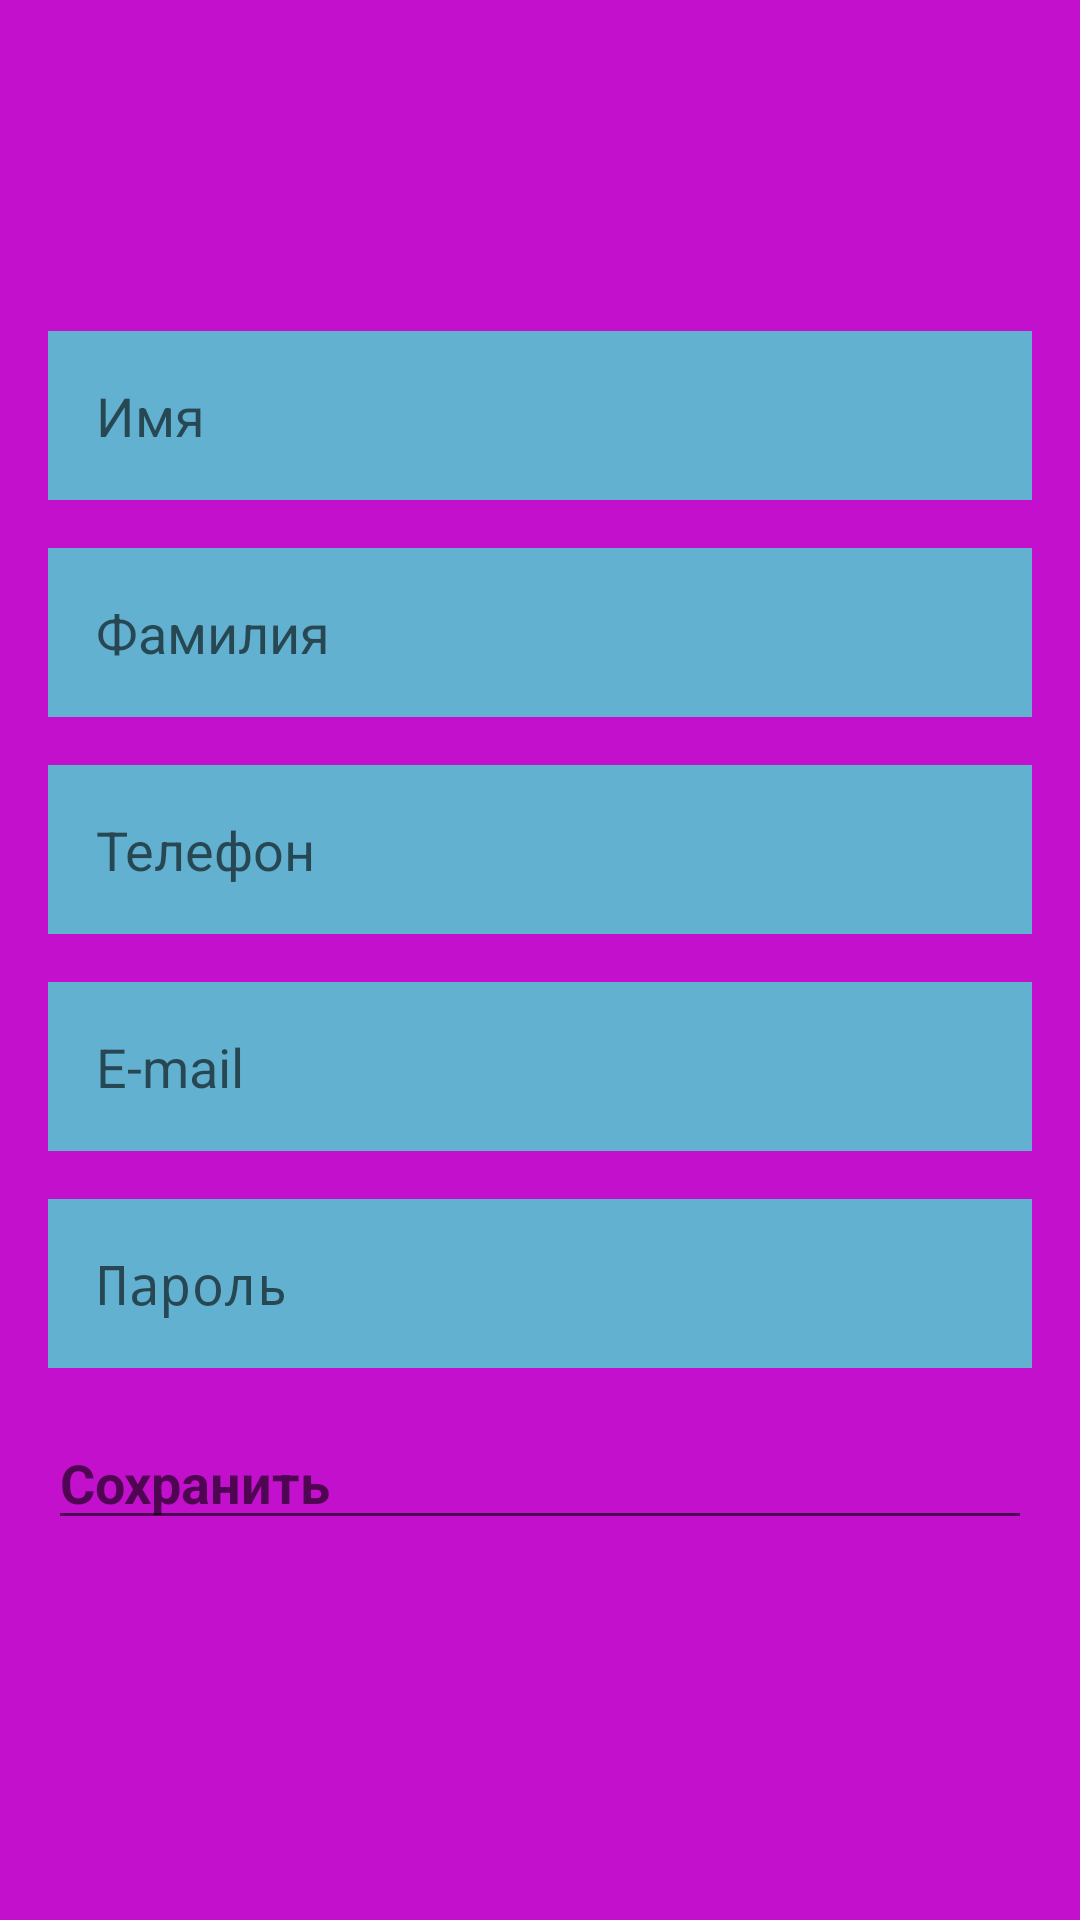

Reconstruct the res/layout file that produces this screen, plus the resources it refers to.
<!-- AndroidManifest.xml: application theme AppTheme -->
<!-- res/layout/activity_register.xml -->
<?xml version="1.0" encoding="utf-8"?>
<LinearLayout xmlns:android="http://schemas.android.com/apk/res/android"
    android:layout_width="match_parent"
    android:layout_height="match_parent"
    android:orientation="vertical"
    android:background="@color/background_main">

    <include layout="@layout/member_registry"/>

</LinearLayout>
<!-- res/layout/member_registry.xml (included above) -->
<?xml version="1.0" encoding="utf-8"?>
<LinearLayout
    xmlns:android="http://schemas.android.com/apk/res/android"
    android:layout_width="match_parent"
    android:layout_height="match_parent"
    android:layout_margin="16dp"
    android:gravity="center"
    android:orientation="vertical">

    <EditText
        android:layout_width="match_parent"
        android:layout_height="wrap_content"
        style="@style/BoxEditText"
        android:id="@+id/first_name_reg"
        android:hint="Имя"
        android:layout_marginBottom="16dp"/>

    <EditText
        android:layout_width="match_parent"
        android:layout_height="wrap_content"
        style="@style/BoxEditText"
        android:id="@+id/last_name_reg"
        android:hint="Фамилия"
        android:layout_marginBottom="16dp"/>

    <EditText
        android:layout_width="match_parent"
        android:layout_height="wrap_content"
        style="@style/BoxEditText"
        android:id="@+id/phone_reg"
        android:hint="Телефон"
        android:layout_marginBottom="16dp"/>

    <EditText
        android:layout_width="match_parent"
        android:layout_height="wrap_content"
        style="@style/BoxEditText"
        android:id="@+id/email_reg"
        android:hint="E-mail"
        android:inputType="textEmailAddress"
        android:layout_marginBottom="16dp"/>

    <EditText
        android:layout_width="match_parent"
        android:layout_height="wrap_content"
        style="@style/BoxEditText"
        android:id="@+id/pass_reg"
        android:hint="Пароль"
        android:inputType="textPassword"
        android:layout_marginBottom="16dp"/>

    <EditText
        android:layout_width="match_parent"
        android:layout_height="wrap_content"
        style="@style/BoxBtn"
        android:id="@+id/submit_btn"
        android:hint="Сохранить"
        android:layout_marginBottom="16dp"/>

</LinearLayout>
<!-- resources referenced by this layout -->
<resources>
  <color name="background_main">#c310cc</color>
  <style name="BoxBtn">
          <item name="android:textStyle">bold</item>
          <item name="android:textColor">#2B4181</item>
      </style>
  <style name="BoxEditText">
          <item name="android:padding">16dp</item>
          <item name="android:background">#62B1D0</item>
      </style>
  <style name="AppTheme" parent="Theme.AppCompat.Light.DarkActionBar">
          
          <item name="colorPrimary">@color/colorPrimary</item>
          <item name="colorPrimaryDark">@color/colorPrimaryDark</item>
          <item name="colorAccent">@color/colorAccent</item>
      </style>
  <color name="colorPrimary">#3F51B5</color>
  <color name="colorPrimaryDark">#303F8F</color>
  <color name="colorAccent">#FF4081</color>
</resources>
